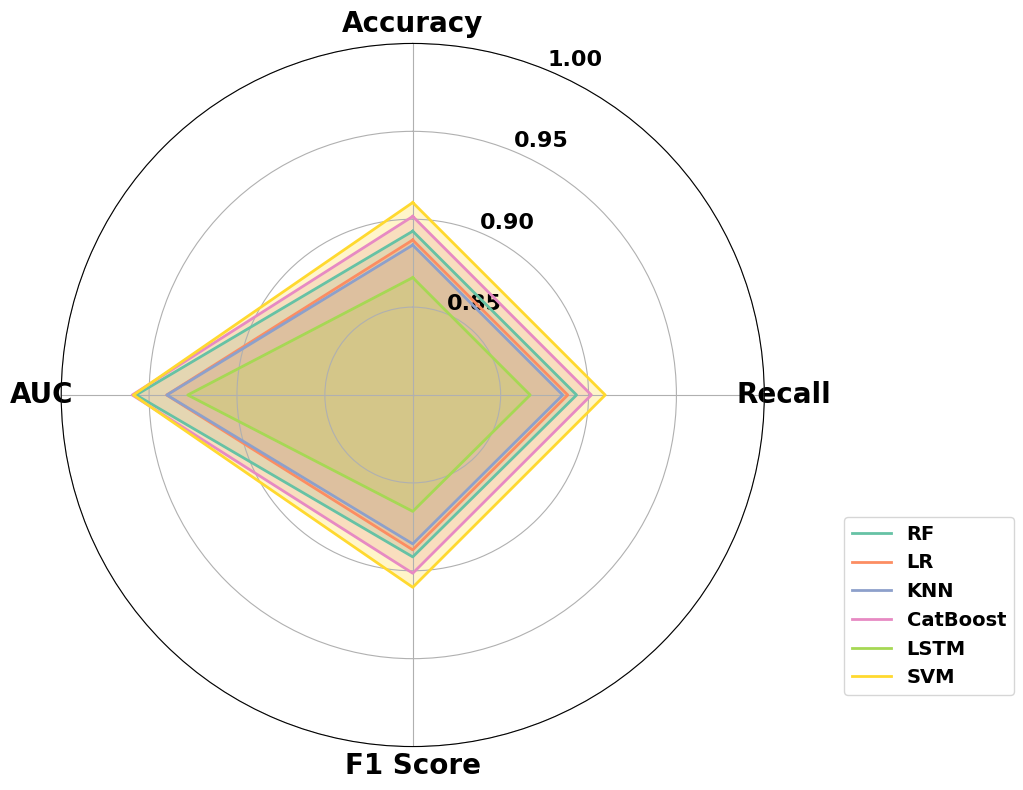
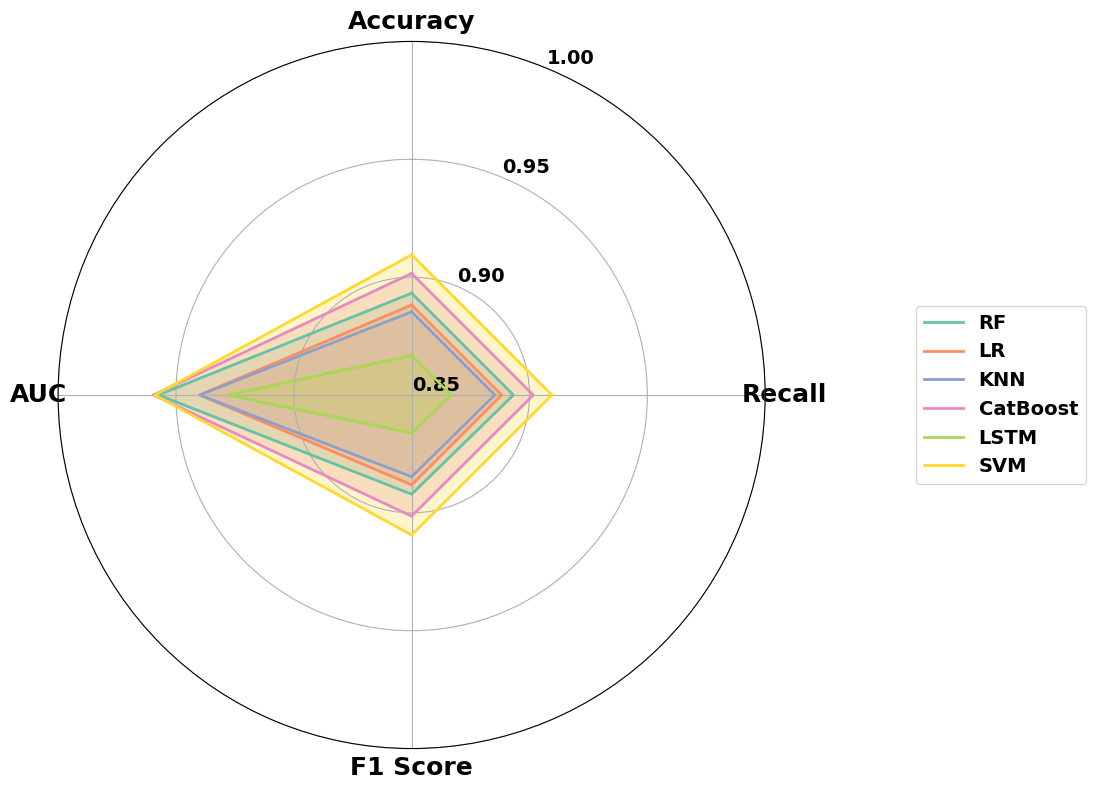

Write Python code to recreate these figures, in order.
import pandas as pd
import numpy as np
import matplotlib.pyplot as plt
import matplotlib
from matplotlib.cm import get_cmap

# 设置中文字体和加粗显示
matplotlib.rcParams['font.sans-serif'] = ['SimSun']
matplotlib.rcParams['axes.unicode_minus'] = False
matplotlib.rcParams['font.weight'] = 'bold'

import pandas as pd
import numpy as np
import matplotlib.pyplot as plt
import matplotlib
from matplotlib.cm import get_cmap

# 设置中文黑体显示
matplotlib.rcParams['font.sans-serif'] = ['SimHei']
matplotlib.rcParams['axes.unicode_minus'] = False

# 模型性能数据
data = {
    'RF':              [0.8932, 0.8932, 0.8921, 0.9574],
    'LR':              [0.8882, 0.8882, 0.8881, 0.9400],
    'KNN':             [0.8853, 0.8853, 0.8847, 0.9399],
    'CatBoost':        [0.9016, 0.9016, 0.9014, 0.9596],
    'LSTM':            [0.8668, 0.8668, 0.8662, 0.9280],
    'SVM':             [0.9095, 0.9095, 0.9094, 0.9589],
}

# 转为 DataFrame
df = pd.DataFrame.from_dict(data, orient='index', columns=['Accuracy', 'Recall', 'F1 Score', 'AUC'])

# 设置角度
labels = df.columns.tolist()
num_vars = len(labels)
angles = np.linspace(0, 2 * np.pi, num_vars, endpoint=False).tolist()
angles += angles[:1]  # 闭合

# 创建图形
fig, ax = plt.subplots(figsize=(10, 8), subplot_kw=dict(polar=True))

# 设置颜色（柔和+区分度）
colors = get_cmap('Set2').colors  # 可选 'tab10', 'Pastel1', 'Set2'
color_cycle = colors[:len(df)]

# 绘制雷达图
for i, (model_name, row) in enumerate(df.iterrows()):
    stats = row.tolist() + [row.tolist()[0]]
    ax.plot(angles, stats, label=model_name, linewidth=2, color=color_cycle[i])
    ax.fill(angles, stats, alpha=0.25, color=color_cycle[i])

# 样式调整
ax.set_theta_offset(np.pi / 2)
ax.set_theta_direction(-1)
ax.set_thetagrids(np.degrees(angles[:-1]), labels, fontsize=20, fontweight='bold')
ax.set_ylim(0.8, 1.0)
ax.set_yticks([0.85, 0.9, 0.95, 1.0])
ax.set_yticklabels(['0.85', '0.90', '0.95', '1.00'], fontsize=16, fontweight='bold')

# 图例设置（位置下移且左移，字体为黑体）
ax.legend(
    loc='center left',
    bbox_to_anchor=(1.1, 0.2),  # 左移一点，下移一点
    frameon=True,
    prop={'family': 'SimHei', 'size': 14, 'weight': 'bold'}
)

plt.tight_layout()
plt.show()


# 创建 DataFrame
df = pd.DataFrame.from_dict(data, orient='index', columns=['Accuracy', 'Recall', 'F1 Score', 'AUC'])

# 设置角度
labels = df.columns.tolist()
num_vars = len(labels)
angles = np.linspace(0, 2 * np.pi, num_vars, endpoint=False).tolist()
angles += angles[:1]

# 创建图形
fig, ax = plt.subplots(figsize=(10, 8), subplot_kw=dict(polar=True))

# 设置颜色（可选 cmap: 'Set2' / 'tab10' / 'Dark2'）
colors = get_cmap('Set2').colors
color_cycle = colors[:len(df)]

# 绘制雷达图
for i, (model_name, row) in enumerate(df.iterrows()):
    stats = row.tolist() + [row.tolist()[0]]
    ax.plot(angles, stats, label=model_name, linewidth=2, color=color_cycle[i])
    ax.fill(angles, stats, alpha=0.25, color=color_cycle[i])

# 设置角度、刻度标签
ax.set_theta_offset(np.pi / 2)
ax.set_theta_direction(-1)
ax.set_thetagrids(np.degrees(angles[:-1]), labels, fontsize=18, fontweight='bold')

# 设置半径范围和标签
ax.set_ylim(0.85, 1.0)
ax.set_yticks([0.85, 0.90, 0.95, 1.00])
ax.set_yticklabels(['0.85', '0.90', '0.95', '1.00'], fontsize=14, fontweight='bold')

# 设置图例
ax.legend(
    loc='center left',
    bbox_to_anchor=(1.2, 0.5),
    frameon=True,
    prop={'family': 'SimSun', 'size': 14, 'weight': 'bold'}
)

# 布局优化
plt.tight_layout()
plt.show()
